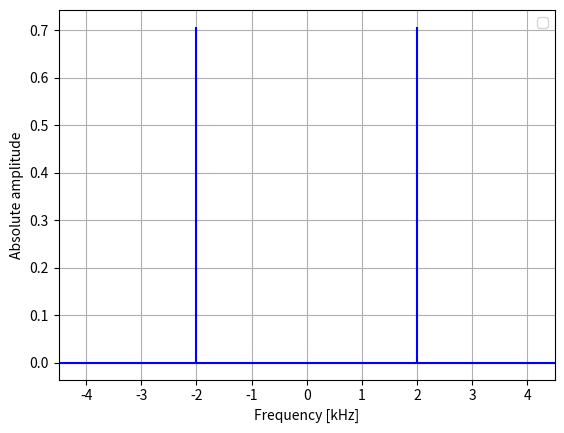

Source code (Python):
import numpy as np
import matplotlib.pyplot as plt

# パラメータの設定
f = 2000  # 信号の周波数 2 kHz
A = np.sqrt(2)  # 振幅
fs1 = 10000  # サンプリング周波数 10 kHz
fs2 = 100000  # サンプリング周波数 100 kHz
N = 100000

# サンプリング時間
t1 = np.arange(0, 0.002, 1/fs1)  # 時間は0 msから2 ms (0.002秒)
t2 = np.arange(0, 0.002, 1/fs2)  # 高解像度用

# 正弦波データ生成
x1 = A * np.sin(2 * np.pi * f * t1)
x2 = A * np.sin(2 * np.pi * f * t2)  # 高解像度用

# フーリエ変換の実行
f_sin = np.fft.fft(x1)
f_index = np.fft.fftfreq(len(x1), 1/fs1)

# 振幅を正規化
f_sin_scaled = np.abs(f_sin) / len(x1)

# プロット
plt.figure()
plt.xlim([-4.5, 4.5])  # -5 kHz から 5 kHz まで表示
plt.stem(f_index[:N//2] / 1000, f_sin_scaled[:N//2], 'b', markerfmt=' ', basefmt="b")
plt.xlabel("Frequency [kHz]")
plt.ylabel("Absolute amplitude")
plt.legend(loc="upper right")
plt.grid()
plt.show()

